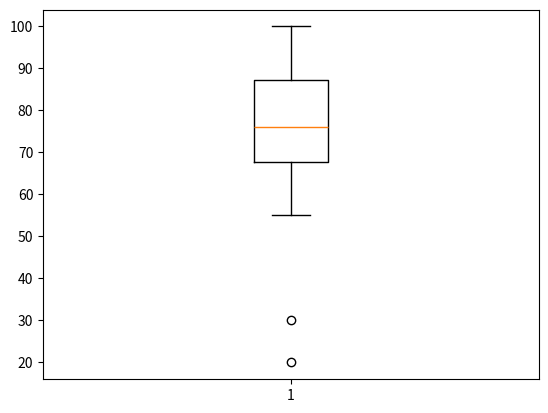

The script that saved this image:
import matplotlib.pyplot as plt
scores = [55, 62, 67, 70, 72, 74, 75, 77, 80, 82, 85, 88, 90, 92, 95, 100, 20, 30]

# plt.hist(scores, bins=10, edgecolor="red")
# plt.title("Histogram with 5 bins.")

# Q: Do the scores look normally distributed, skewed, or with outliers?
# The data is left skewed because of the outliers like 20,30 other than those all are towards right mostly people fall between above 60

plt.boxplot(scores)

# What are the outliers?
# Outliers are 20,30
plt.show()